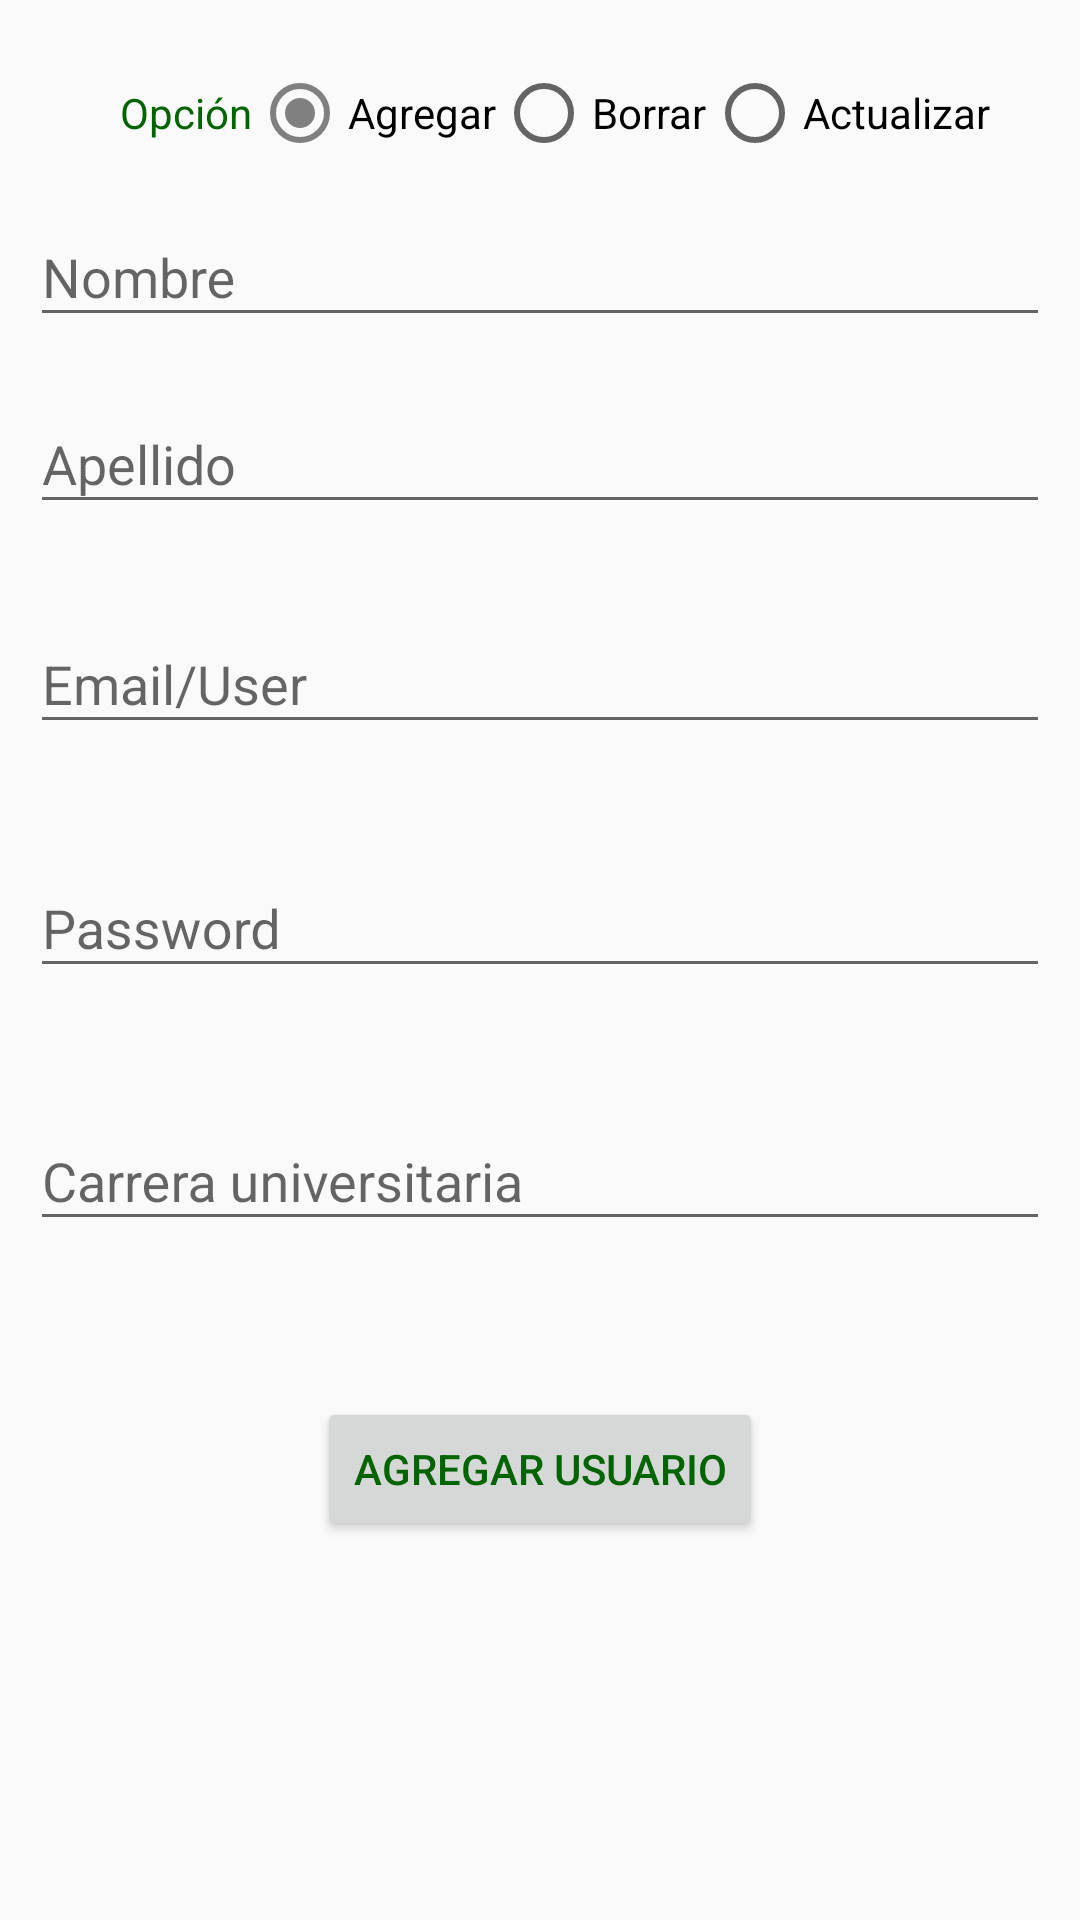

Write the Android layout XML for this screen, with the resource values it uses.
<!-- AndroidManifest.xml: application theme AppTheme -->
<!-- res/layout/activity_usuario.xml -->
<?xml version="1.0" encoding="utf-8"?>
<androidx.constraintlayout.widget.ConstraintLayout xmlns:android="http://schemas.android.com/apk/res/android"
    xmlns:app="http://schemas.android.com/apk/res-auto"
    xmlns:tools="http://schemas.android.com/tools"
    android:layout_width="match_parent"
    android:layout_height="match_parent"
    android:padding="10dp"
    tools:context=".Activities.UsuarioActivity">

    <RadioGroup
        android:id="@+id/radioG"
        android:layout_width="wrap_content"
        android:layout_height="wrap_content"
        android:layout_marginStart="10dp"
        android:layout_marginLeft="10dp"
        android:layout_marginTop="5dp"
        android:checkedButton="@id/Add"
        android:gravity="center"
        android:orientation="horizontal"
        app:layout_constraintBottom_toTopOf="@+id/nomUsuario"
        app:layout_constraintEnd_toEndOf="parent"
        app:layout_constraintStart_toStartOf="parent"
        app:layout_constraintTop_toTopOf="parent">


        <TextView
            android:layout_width="match_parent"
            android:layout_height="wrap_content"
            android:text="@string/Opción"
            android:textColor="@color/darkviolet"></TextView>

        <RadioButton
            android:id="@+id/Add"
            android:layout_width="wrap_content"
            android:layout_height="wrap_content"
            android:layout_weight="1"
            android:text="@string/Agregar" />

        <RadioButton
            android:id="@+id/Delete"
            android:layout_width="wrap_content"
            android:layout_height="wrap_content"
            android:layout_weight="1"
            android:text="@string/Borrar" />

        <RadioButton
            android:id="@+id/Update"
            android:layout_width="wrap_content"
            android:layout_height="wrap_content"
            android:layout_weight="1"
            android:text="@string/Actualizar" />

    </RadioGroup>

    <com.google.android.material.textfield.TextInputLayout
        android:id="@+id/nomUsuario"
        android:layout_width="0dp"
        android:layout_height="wrap_content"
        android:layout_marginTop="50dp"
        app:layout_constraintEnd_toEndOf="parent"
        app:layout_constraintStart_toStartOf="parent"
        app:layout_constraintTop_toTopOf="parent">

        <com.google.android.material.textfield.TextInputEditText
            android:id="@+id/nameUser"
            android:layout_width="match_parent"
            android:layout_height="wrap_content"
            android:hint="Nombre"
            android:inputType="text" />
    </com.google.android.material.textfield.TextInputLayout>

    <com.google.android.material.textfield.TextInputLayout
        android:id="@+id/apelliUsuario"
        android:layout_width="0dp"
        android:layout_height="wrap_content"
        android:layout_marginTop="10dp"
        app:layout_constraintEnd_toEndOf="parent"
        app:layout_constraintStart_toStartOf="parent"
        app:layout_constraintTop_toBottomOf="@+id/nomUsuario">

        <com.google.android.material.textfield.TextInputEditText
            android:id="@+id/LnameUser"
            android:layout_width="match_parent"
            android:layout_height="wrap_content"
            android:hint="Apellido"
            android:inputType="text" />
    </com.google.android.material.textfield.TextInputLayout>

    <com.google.android.material.textfield.TextInputLayout
        android:id="@+id/emailUsuario"
        android:layout_width="0dp"
        android:layout_height="wrap_content"
        android:layout_marginTop="21dp"
        app:layout_constraintEnd_toEndOf="parent"
        app:layout_constraintStart_toStartOf="parent"
        app:layout_constraintTop_toBottomOf="@+id/apelliUsuario">

        <com.google.android.material.textfield.TextInputEditText
            android:id="@+id/User"
            android:layout_width="match_parent"
            android:layout_height="wrap_content"
            android:hint="Email/User"
            android:inputType="textEmailAddress" />
    </com.google.android.material.textfield.TextInputLayout>

    <com.google.android.material.textfield.TextInputLayout
        android:id="@+id/passUsuario"
        android:layout_width="0dp"
        android:layout_height="wrap_content"
        android:layout_marginTop="29dp"
        app:layout_constraintEnd_toEndOf="parent"
        app:layout_constraintStart_toStartOf="parent"
        app:layout_constraintTop_toBottomOf="@+id/emailUsuario">

        <com.google.android.material.textfield.TextInputEditText
            android:id="@+id/keyUser"
            android:layout_width="match_parent"
            android:layout_height="wrap_content"
            android:hint="Password"
            android:inputType="textPassword" />
    </com.google.android.material.textfield.TextInputLayout>

    <com.google.android.material.textfield.TextInputLayout
        android:id="@+id/carreUsuario"
        android:layout_width="0dp"
        android:layout_height="wrap_content"
        android:layout_marginTop="32dp"
        app:layout_constraintEnd_toEndOf="parent"
        app:layout_constraintStart_toStartOf="parent"
        app:layout_constraintTop_toBottomOf="@+id/passUsuario">

        <com.google.android.material.textfield.TextInputEditText
            android:id="@+id/CUser"
            android:layout_width="match_parent"
            android:layout_height="wrap_content"
            android:hint="Carrera universitaria"
            android:inputType="text" />
    </com.google.android.material.textfield.TextInputLayout>

    <Button
        android:id="@+id/btnAddUsuario"
        android:layout_width="wrap_content"
        android:layout_height="wrap_content"
        android:layout_marginTop="52dp"
        android:text="Agregar usuario"
        android:textColor="@color/darkviolet"
        app:layout_constraintEnd_toEndOf="parent"
        app:layout_constraintStart_toStartOf="parent"
        app:layout_constraintTop_toBottomOf="@+id/carreUsuario" />

</androidx.constraintlayout.widget.ConstraintLayout>
<!-- resources referenced by this layout -->
<resources>
  <item name="darkviolet" type="color">#006400</item>
  <string name="Actualizar">Actualizar</string>
  <string name="Agregar">Agregar</string>
  <string name="Borrar">Borrar</string>
  <style name="AppTheme" parent="Theme.AppCompat.Light.DarkActionBar">
          
          <item name="colorPrimary">@color/darkviolet</item>
          <item name="colorPrimaryDark">@color/black</item>
          <item name="colorAccent">@color/gray</item>
      </style>
  <item name="black" type="color">#000000</item>
  <item name="gray" type="color">#808080</item>
</resources>
